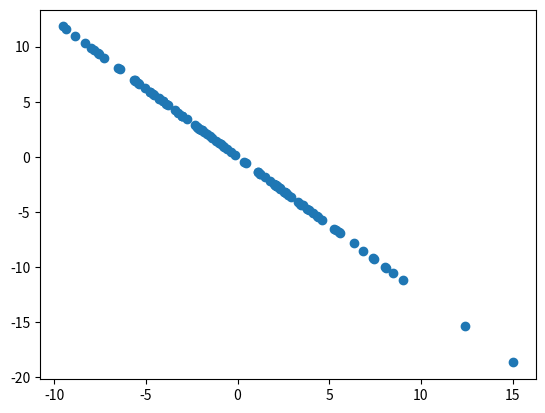

Write the Python code that produced this figure.
import numpy as np
import matplotlib.pyplot as plt


x = np.empty((100, 2))
x[:, 0] = np.random.uniform(0., 100., size=100)
x[:, 1] = 0.75 * x[:, 0] + 3. + np.random.normal(0, 10., size=100)
# plt.scatter(x[:, 0], x[:, 1])
# plt.show()


def demean(x):
    return x - np.mean(x, axis=0)   # axis代表行方向


x_demean = demean(x)
# plt.scatter(x_deman[:, 0], x_deman[:, 1])
# plt.show()
# 梯度上升法


def f(w, x):
    return np.sum((x.dot(w)**2))/len(x)


def df(w, x):
    return x.T.dot(x.dot(w))*2./len(x)


def direction(w):
    return w / np.linalg.norm(w)  # 模


def first_component(x, initial_w, eta, n_iters= 1e4, epsilon=1e-8):
    w = direction(initial_w)
    cur_iter = 0
    while cur_iter < n_iters:
        gradient = df(w, x)
        last_w = w
        w = w + eta*gradient
        w = direction(w)  # 每次求一个单位方向
        if abs(f(w, x) - f(last_w, x)) < epsilon:
            break
        cur_iter += 1
    return w


initial_w = np.random.random(x.shape[1])  # 不能用0向量开始
print(initial_w)
eta = 0.001
w = first_component(x_demean, initial_w, eta)
print(w)
x2 = np.empty(x.shape)
print(len(x))
for i in range(len(x)):
    x2[i] = x[i] - x[i].dot(w)*w
plt.scatter(x2[:, 0], x2[:, 1])
plt.show()
w2 = first_component(x2, initial_w, eta)
print(w.dot(w2))


def first_n_components(n, x, eta=0.01, n_iters=1e4, epsilon=1e-8):
    x_pca = x.copy()
    x_pca = demean(x_pca)
    res = []
    for i in range(n):
        initial_w = np.random.random(x_pca.shape[1])
        w = first_component(x_pca, initial_w, eta)
        res.append(w)
        x_pca = x_pca - x_pca.dot(w).reshape(-1, 1)*w
    return res
print(first_n_components(2, x))